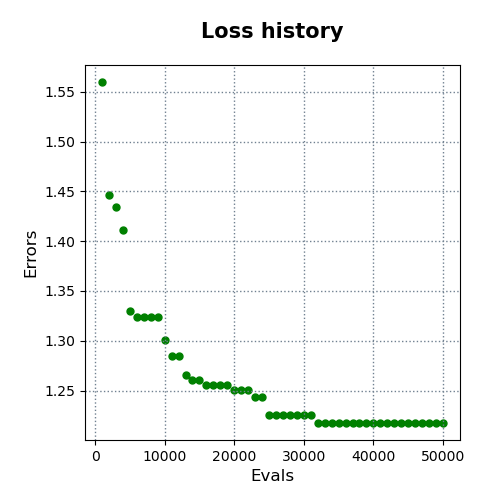

Data behind this chart, as committed beside it:
evals, errors
1000, 1.56
2000, 1.447
3000, 1.435
4000, 1.411
5000, 1.33
6000, 1.324
7000, 1.324
8000, 1.324
9000, 1.324
10000, 1.301
11000, 1.285
12000, 1.285
13000, 1.265
14000, 1.26
15000, 1.26
16000, 1.256
17000, 1.256
18000, 1.256
19000, 1.256
20000, 1.251
21000, 1.251
22000, 1.251
23000, 1.244
24000, 1.244
25000, 1.226
26000, 1.226
27000, 1.226
28000, 1.226
29000, 1.226
30000, 1.226
31000, 1.226
32000, 1.217
33000, 1.217
34000, 1.217
35000, 1.217
36000, 1.217
37000, 1.217
38000, 1.217
39000, 1.217
40000, 1.217
41000, 1.217
42000, 1.217
43000, 1.217
44000, 1.217
45000, 1.217
46000, 1.217
47000, 1.217
48000, 1.217
49000, 1.217
50000, 1.217
